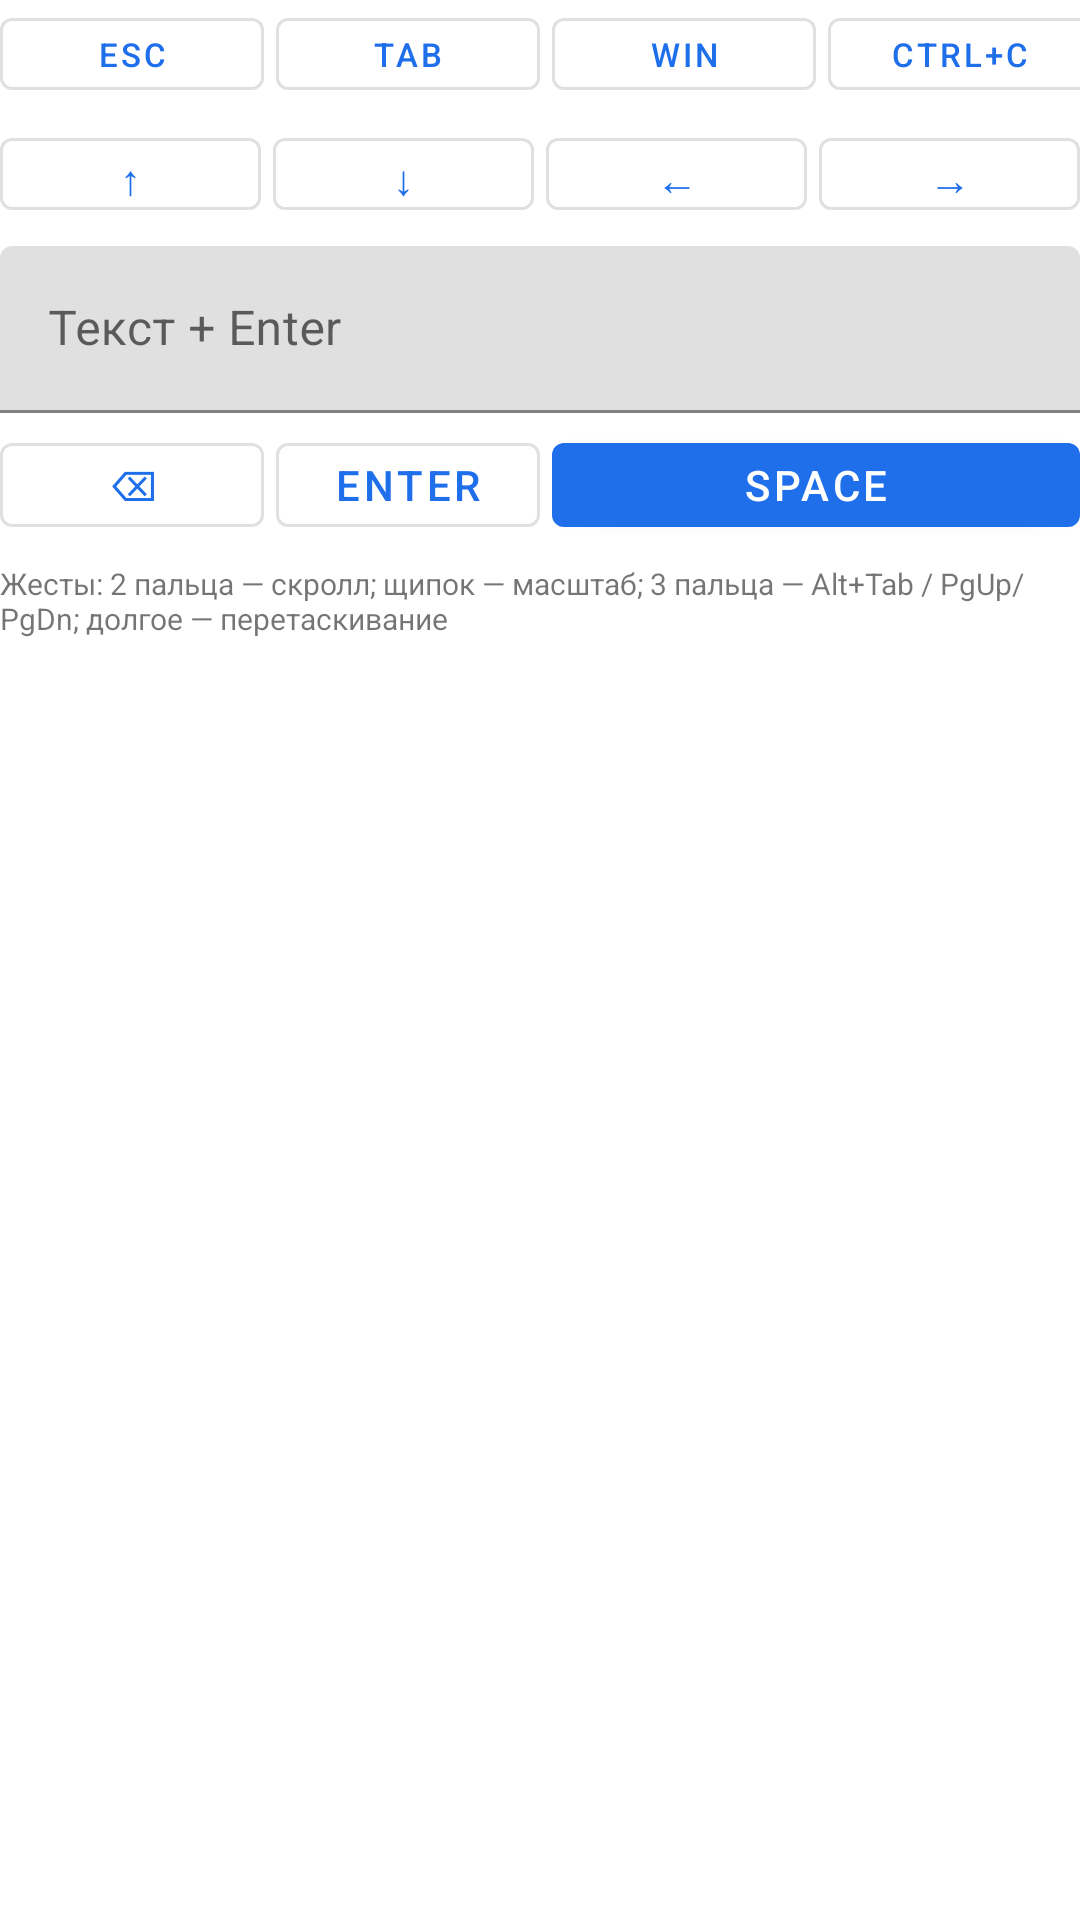

Produce the Android XML layout that renders to this screen, including the resource entries it uses.
<!-- AndroidManifest.xml: application theme Theme.RemoteTrackpad -->
<!-- res/layout/panel_keyboard.xml -->
<?xml version="1.0" encoding="utf-8"?>
<ScrollView xmlns:android="http://schemas.android.com/apk/res/android"
    android:layout_width="match_parent"
    android:layout_height="wrap_content"
    android:fillViewport="true">

    <LinearLayout
        android:layout_width="match_parent"
        android:layout_height="wrap_content"
        android:orientation="vertical"
        android:paddingBottom="4dp">

        <HorizontalScrollView
            android:layout_width="match_parent"
            android:layout_height="wrap_content"
            android:scrollbars="none">

            <LinearLayout
                android:layout_width="wrap_content"
                android:layout_height="wrap_content"
                android:orientation="horizontal">

                <com.google.android.material.button.MaterialButton
                    android:id="@+id/kbEsc"
                    style="?attr/materialButtonOutlinedStyle"
                    android:layout_width="wrap_content"
                    android:layout_height="36dp"
                    android:text="Esc"
                    android:textSize="11sp" />

                <com.google.android.material.button.MaterialButton
                    android:id="@+id/kbTab"
                    style="?attr/materialButtonOutlinedStyle"
                    android:layout_width="wrap_content"
                    android:layout_height="36dp"
                    android:layout_marginStart="4dp"
                    android:text="Tab"
                    android:textSize="11sp" />

                <com.google.android.material.button.MaterialButton
                    android:id="@+id/kbWin"
                    style="?attr/materialButtonOutlinedStyle"
                    android:layout_width="wrap_content"
                    android:layout_height="36dp"
                    android:layout_marginStart="4dp"
                    android:text="Win"
                    android:textSize="11sp" />

                <com.google.android.material.button.MaterialButton
                    android:id="@+id/kbCopy"
                    style="?attr/materialButtonOutlinedStyle"
                    android:layout_width="wrap_content"
                    android:layout_height="36dp"
                    android:layout_marginStart="4dp"
                    android:text="Ctrl+C"
                    android:textSize="11sp" />

                <com.google.android.material.button.MaterialButton
                    android:id="@+id/kbPaste"
                    style="?attr/materialButtonOutlinedStyle"
                    android:layout_width="wrap_content"
                    android:layout_height="36dp"
                    android:layout_marginStart="4dp"
                    android:text="Ctrl+V"
                    android:textSize="11sp" />

                <com.google.android.material.button.MaterialButton
                    android:id="@+id/kbUndo"
                    style="?attr/materialButtonOutlinedStyle"
                    android:layout_width="wrap_content"
                    android:layout_height="36dp"
                    android:layout_marginStart="4dp"
                    android:text="Ctrl+Z"
                    android:textSize="11sp" />
            </LinearLayout>
        </HorizontalScrollView>

        <LinearLayout
            android:layout_width="match_parent"
            android:layout_height="wrap_content"
            android:layout_marginTop="4dp"
            android:orientation="horizontal">

            <com.google.android.material.button.MaterialButton
                android:id="@+id/kbUp"
                style="?attr/materialButtonOutlinedStyle"
                android:layout_width="0dp"
                android:layout_height="36dp"
                android:layout_weight="1"
                android:text="↑" />

            <com.google.android.material.button.MaterialButton
                android:id="@+id/kbDown"
                style="?attr/materialButtonOutlinedStyle"
                android:layout_width="0dp"
                android:layout_height="36dp"
                android:layout_marginStart="4dp"
                android:layout_weight="1"
                android:text="↓" />

            <com.google.android.material.button.MaterialButton
                android:id="@+id/kbLeft"
                style="?attr/materialButtonOutlinedStyle"
                android:layout_width="0dp"
                android:layout_height="36dp"
                android:layout_marginStart="4dp"
                android:layout_weight="1"
                android:text="←" />

            <com.google.android.material.button.MaterialButton
                android:id="@+id/kbRight"
                style="?attr/materialButtonOutlinedStyle"
                android:layout_width="0dp"
                android:layout_height="36dp"
                android:layout_marginStart="4dp"
                android:layout_weight="1"
                android:text="→" />
        </LinearLayout>

        <com.google.android.material.textfield.TextInputLayout
            android:layout_width="match_parent"
            android:layout_height="wrap_content"
            android:layout_marginTop="6dp"
            android:hint="Текст + Enter">

            <com.google.android.material.textfield.TextInputEditText
                android:id="@+id/kbTextInput"
                android:layout_width="match_parent"
                android:layout_height="wrap_content"
                android:imeOptions="actionSend"
                android:inputType="text"
                android:maxLines="2" />
        </com.google.android.material.textfield.TextInputLayout>

        <LinearLayout
            android:layout_width="match_parent"
            android:layout_height="wrap_content"
            android:layout_marginTop="4dp"
            android:orientation="horizontal">

            <com.google.android.material.button.MaterialButton
                android:id="@+id/kbBackspace"
                style="?attr/materialButtonOutlinedStyle"
                android:layout_width="0dp"
                android:layout_height="40dp"
                android:layout_weight="1"
                android:text="⌫" />

            <com.google.android.material.button.MaterialButton
                android:id="@+id/kbEnter"
                style="?attr/materialButtonOutlinedStyle"
                android:layout_width="0dp"
                android:layout_height="40dp"
                android:layout_marginStart="4dp"
                android:layout_weight="1"
                android:text="Enter" />

            <com.google.android.material.button.MaterialButton
                android:id="@+id/kbSpace"
                android:layout_width="0dp"
                android:layout_height="40dp"
                android:layout_marginStart="4dp"
                android:layout_weight="2"
                android:text="Space" />
        </LinearLayout>

        <TextView
            android:layout_width="match_parent"
            android:layout_height="wrap_content"
            android:layout_marginTop="6dp"
            android:text="Жесты: 2 пальца — скролл; щипок — масштаб; 3 пальца — Alt+Tab / PgUp/PgDn; долгое — перетаскивание"
            android:textSize="10sp" />
    </LinearLayout>
</ScrollView>
<!-- resources referenced by this layout -->
<resources>
  <style name="Theme.RemoteTrackpad" parent="Theme.MaterialComponents.DayNight.NoActionBar">
          <item name="colorPrimary">#1F6FEB</item>
          <item name="colorPrimaryVariant">#1F6FEB</item>
          <item name="colorSecondary">#1F6FEB</item>
      </style>
</resources>
